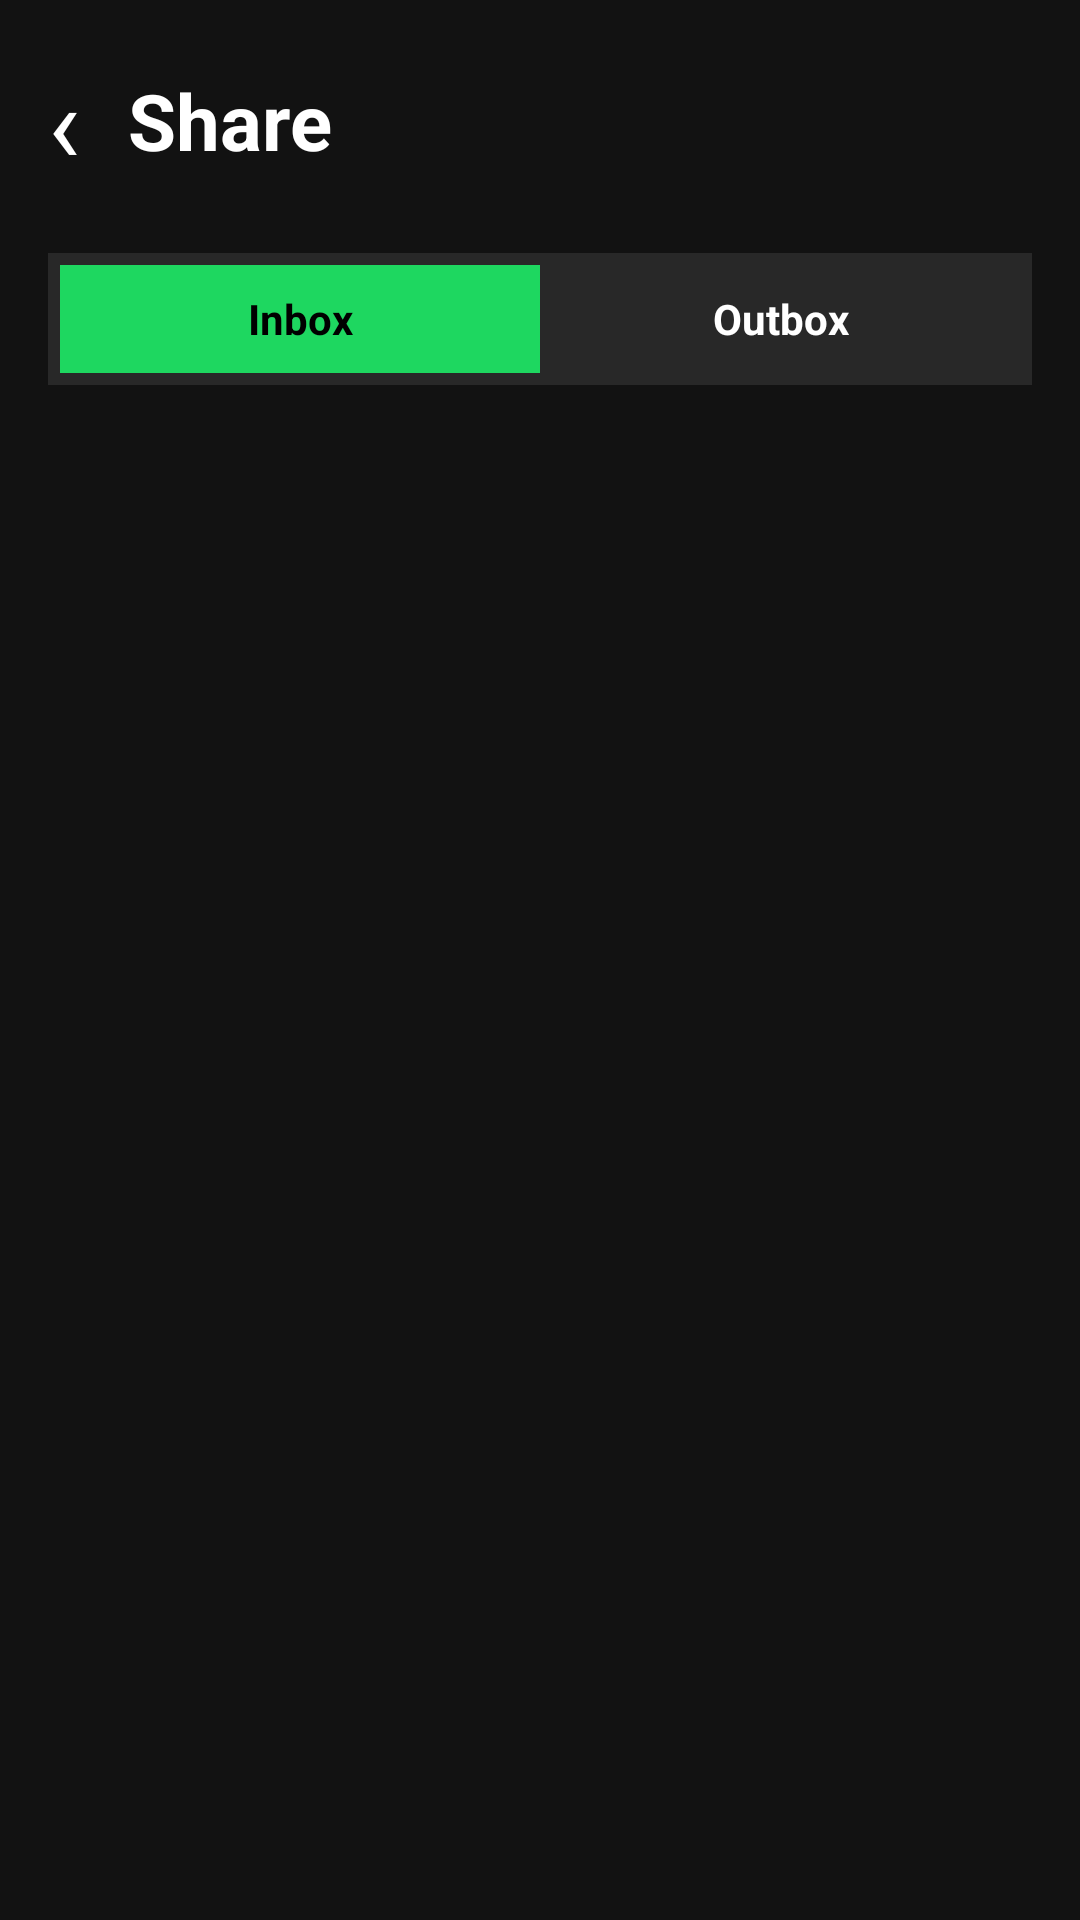

This screen was rendered from an Android layout file. Write that file and the resources it references.
<!-- AndroidManifest.xml: application theme Theme.RhythmixMobile -->
<!-- res/layout/activity_inbox.xml -->
<?xml version="1.0" encoding="utf-8"?>
<LinearLayout xmlns:android="http://schemas.android.com/apk/res/android"
    android:id="@+id/main"
    android:layout_width="match_parent"
    android:layout_height="match_parent"
    android:background="#121212"
    android:orientation="vertical"
    android:padding="16dp">

    <LinearLayout
        android:layout_width="match_parent"
        android:layout_height="wrap_content"
        android:gravity="center_vertical"
        android:orientation="horizontal">

        <TextView
            android:id="@+id/btnBack"
            android:layout_width="wrap_content"
            android:layout_height="wrap_content"
            android:text="‹"
            android:textColor="#FFFFFF"
            android:textSize="36sp"
            android:paddingEnd="16dp" />

        <TextView
            android:layout_width="wrap_content"
            android:layout_height="wrap_content"
            android:text="Share"
            android:textColor="#FFFFFF"
            android:textSize="26sp"
            android:textStyle="bold" />
    </LinearLayout>

    <LinearLayout
        android:layout_width="match_parent"
        android:layout_height="44dp"
        android:layout_marginTop="20dp"
        android:background="#282828"
        android:orientation="horizontal"
        android:padding="4dp">

        <TextView
            android:id="@+id/tabInbox"
            android:layout_width="0dp"
            android:layout_height="match_parent"
            android:layout_weight="1"
            android:gravity="center"
            android:text="Inbox"
            android:textColor="#000000"
            android:textStyle="bold"
            android:background="#1ED760" />

        <TextView
            android:id="@+id/tabOutbox"
            android:layout_width="0dp"
            android:layout_height="match_parent"
            android:layout_weight="1"
            android:gravity="center"
            android:text="Outbox"
            android:textColor="#FFFFFF"
            android:textStyle="bold" />
    </LinearLayout>

    <TextView
        android:id="@+id/tvEmpty"
        android:layout_width="match_parent"
        android:layout_height="wrap_content"
        android:text="Chưa có chia sẻ nào"
        android:textColor="#B3B3B3"
        android:textSize="15sp"
        android:gravity="center"
        android:layout_marginTop="40dp"
        android:visibility="gone" />

    <androidx.recyclerview.widget.RecyclerView
        android:id="@+id/rvShares"
        android:layout_width="match_parent"
        android:layout_height="match_parent"
        android:layout_marginTop="16dp" />

</LinearLayout>
<!-- resources referenced by this layout -->
<resources>
  <style name="Theme.RhythmixMobile" parent="Base.Theme.RhythmixMobile" />
  <style name="Base.Theme.RhythmixMobile" parent="Theme.MaterialComponents.DayNight.NoActionBar">
          <item name="colorPrimary">#1DB954</item>
          <item name="colorPrimaryVariant">#1DB954</item>
          <item name="colorOnPrimary">#FFFFFF</item>
      </style>
</resources>
